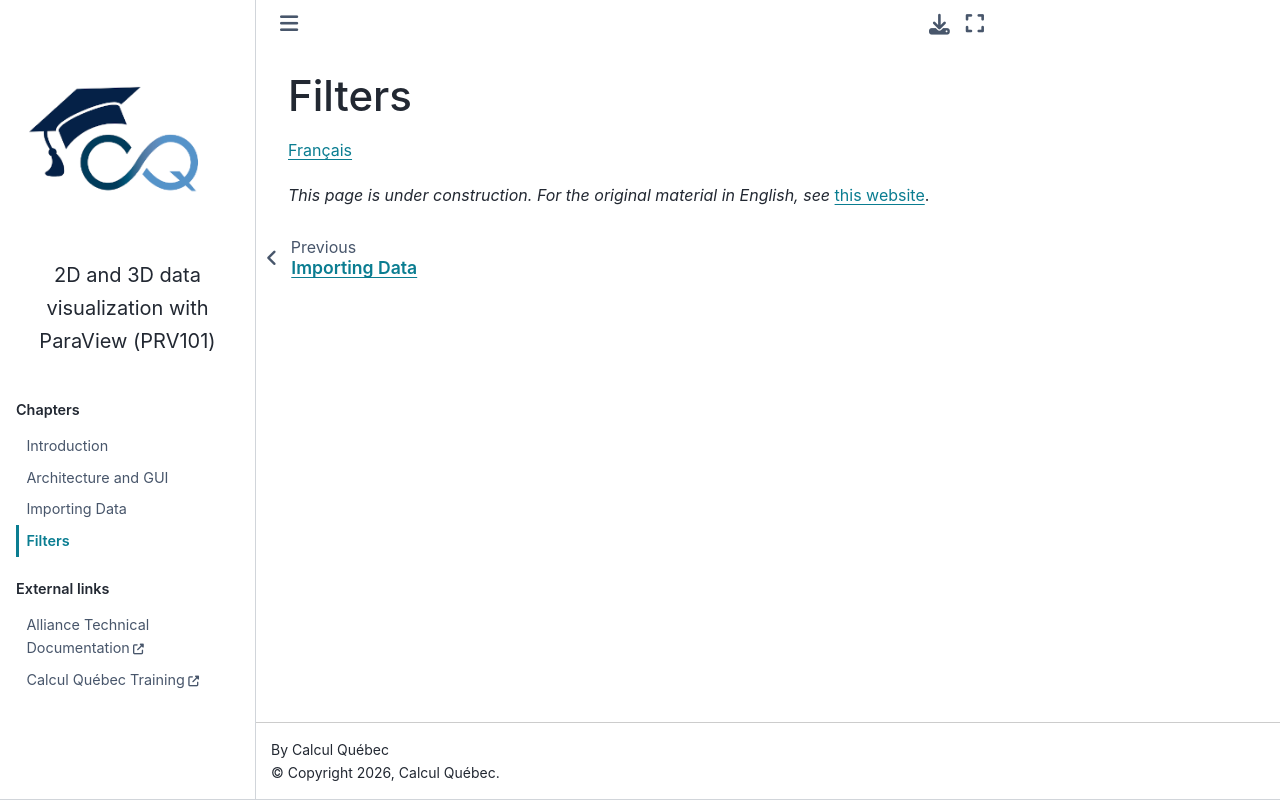

repository: calculquebec/prv101 · page: en/4-filters.html · generator: sphinx

Filters
=======

`Français <../fr/4-filtres.html>`__

*This page is under construction. For the original material in English, see*
`this website <https://folio.vastcloud.org/introParaview.html>`__.
